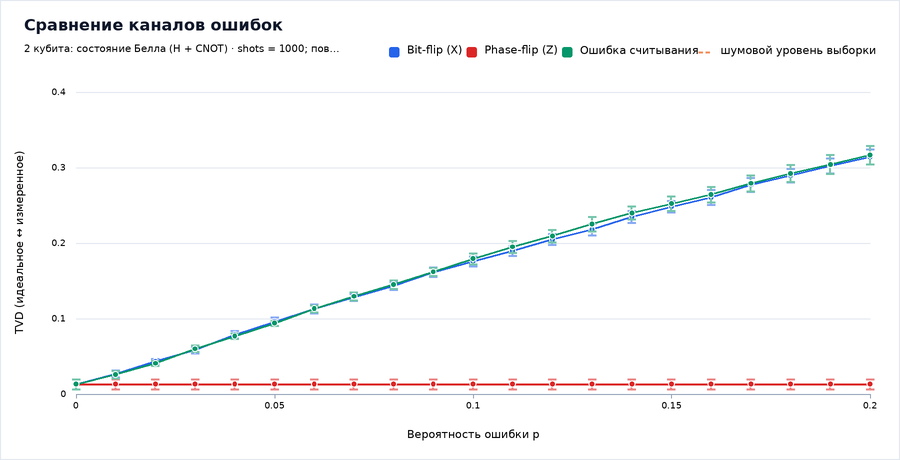

The file beside this chart, header and first rows:
# Сравнение каналов ошибок; shots = 1000…
Вид эксперимента, Серия, Параметр, Повтор, TVD, Шумовой уровень, Целевая вероятность, shots, seed
Сравнение каналов ошибок, Bit-flip (X), 0.0, 1, 0.009, 0.009, 0.509, 1000, 9943
Сравнение каналов ошибок, Bit-flip (X), 0.0, 2, 0.017, 0.017, 0.483, 1000, 17862
Сравнение каналов ошибок, Bit-flip (X), 0.0, 3, 0.029, 0.029, 0.471, 1000, 25781
Сравнение каналов ошибок, Bit-flip (X), 0.0, 4, 0.001, 0.001, 0.499, 1000, 33700
Сравнение каналов ошибок, Bit-flip (X), 0.0, 5, 0.006, 0.006, 0.506, 1000, 41619
Сравнение каналов ошибок, Bit-flip (X), 0.0, 6, 0.001, 0.001, 0.501, 1000, 49538
Сравнение каналов ошибок, Bit-flip (X), 0.0, 7, 0.005, 0.005, 0.505, 1000, 57457
Сравнение каналов ошибок, Bit-flip (X), 0.0, 8, 0.028, 0.028, 0.528, 1000, 65376
Сравнение каналов ошибок, Bit-flip (X), 0.0, 9, 0.021, 0.021, 0.479, 1000, 73295
Сравнение каналов ошибок, Bit-flip (X), 0.0, 10, 0.013, 0.013, 0.513, 1000, 81214
Сравнение каналов ошибок, Bit-flip (X), 0.01, 1, 0.02, 0.009, 0.504, 1000, 9943
Сравнение каналов ошибок, Bit-flip (X), 0.01, 2, 0.031, 0.017, 0.469, 1000, 17862
Сравнение каналов ошибок, Bit-flip (X), 0.01, 3, 0.039, 0.029, 0.461, 1000, 25781
Сравнение каналов ошибок, Bit-flip (X), 0.01, 4, 0.021, 0.001, 0.486, 1000, 33700
Сравнение каналов ошибок, Bit-flip (X), 0.01, 5, 0.02, 0.006, 0.496, 1000, 41619
Сравнение каналов ошибок, Bit-flip (X), 0.01, 6, 0.02, 0.001, 0.491, 1000, 49538
Сравнение каналов ошибок, Bit-flip (X), 0.01, 7, 0.024, 0.005, 0.491, 1000, 57457
Сравнение каналов ошибок, Bit-flip (X), 0.01, 8, 0.035, 0.028, 0.518, 1000, 65376
Сравнение каналов ошибок, Bit-flip (X), 0.01, 9, 0.033, 0.021, 0.467, 1000, 73295
Сравнение каналов ошибок, Bit-flip (X), 0.01, 10, 0.026, 0.013, 0.504, 1000, 81214
Сравнение каналов ошибок, Bit-flip (X), 0.02, 1, 0.035, 0.009, 0.493, 1000, 9943
Сравнение каналов ошибок, Bit-flip (X), 0.02, 2, 0.049, 0.017, 0.462, 1000, 17862
Сравнение каналов ошибок, Bit-flip (X), 0.02, 3, 0.05, 0.029, 0.45, 1000, 25781
Сравнение каналов ошибок, Bit-flip (X), 0.02, 4, 0.044, 0.001, 0.474, 1000, 33700
Сравнение каналов ошибок, Bit-flip (X), 0.02, 5, 0.036, 0.006, 0.487, 1000, 41619
Сравнение каналов ошибок, Bit-flip (X), 0.02, 6, 0.043, 0.001, 0.481, 1000, 49538
Сравнение каналов ошибок, Bit-flip (X), 0.02, 7, 0.042, 0.005, 0.482, 1000, 57457
Сравнение каналов ошибок, Bit-flip (X), 0.02, 8, 0.05, 0.028, 0.513, 1000, 65376
Сравнение каналов ошибок, Bit-flip (X), 0.02, 9, 0.039, 0.021, 0.461, 1000, 73295
Сравнение каналов ошибок, Bit-flip (X), 0.02, 10, 0.046, 0.013, 0.498, 1000, 81214
Сравнение каналов ошибок, Bit-flip (X), 0.03, 1, 0.053, 0.009, 0.483, 1000, 9943
Сравнение каналов ошибок, Bit-flip (X), 0.03, 2, 0.07, 0.017, 0.454, 1000, 17862
Сравнение каналов ошибок, Bit-flip (X), 0.03, 3, 0.058, 0.029, 0.442, 1000, 25781
Сравнение каналов ошибок, Bit-flip (X), 0.03, 4, 0.06, 0.001, 0.466, 1000, 33700
Сравнение каналов ошибок, Bit-flip (X), 0.03, 5, 0.049, 0.006, 0.48, 1000, 41619
Сравнение каналов ошибок, Bit-flip (X), 0.03, 6, 0.054, 0.001, 0.474, 1000, 49538
Сравнение каналов ошибок, Bit-flip (X), 0.03, 7, 0.061, 0.005, 0.471, 1000, 57457
Сравнение каналов ошибок, Bit-flip (X), 0.03, 8, 0.059, 0.028, 0.5, 1000, 65376
Сравнение каналов ошибок, Bit-flip (X), 0.03, 9, 0.05, 0.021, 0.452, 1000, 73295
Сравнение каналов ошибок, Bit-flip (X), 0.03, 10, 0.069, 0.013, 0.491, 1000, 81214
Сравнение каналов ошибок, Bit-flip (X), 0.04, 1, 0.077, 0.009, 0.469, 1000, 9943
Сравнение каналов ошибок, Bit-flip (X), 0.04, 2, 0.092, 0.017, 0.445, 1000, 17862
Сравнение каналов ошибок, Bit-flip (X), 0.04, 3, 0.078, 0.029, 0.436, 1000, 25781
Сравнение каналов ошибок, Bit-flip (X), 0.04, 4, 0.075, 0.001, 0.46, 1000, 33700
Сравнение каналов ошибок, Bit-flip (X), 0.04, 5, 0.073, 0.006, 0.468, 1000, 41619
Сравнение каналов ошибок, Bit-flip (X), 0.04, 6, 0.065, 0.001, 0.47, 1000, 49538
Сравнение каналов ошибок, Bit-flip (X), 0.04, 7, 0.084, 0.005, 0.462, 1000, 57457
Сравнение каналов ошибок, Bit-flip (X), 0.04, 8, 0.087, 0.028, 0.489, 1000, 65376
Сравнение каналов ошибок, Bit-flip (X), 0.04, 9, 0.07, 0.021, 0.44, 1000, 73295
Сравнение каналов ошибок, Bit-flip (X), 0.04, 10, 0.087, 0.013, 0.484, 1000, 81214
Сравнение каналов ошибок, Bit-flip (X), 0.05, 1, 0.097, 0.009, 0.457, 1000, 9943
Сравнение каналов ошибок, Bit-flip (X), 0.05, 2, 0.108, 0.017, 0.437, 1000, 17862
Сравнение каналов ошибок, Bit-flip (X), 0.05, 3, 0.086, 0.029, 0.434, 1000, 25781
Сравнение каналов ошибок, Bit-flip (X), 0.05, 4, 0.09, 0.001, 0.454, 1000, 33700
Сравнение каналов ошибок, Bit-flip (X), 0.05, 5, 0.094, 0.006, 0.457, 1000, 41619
Сравнение каналов ошибок, Bit-flip (X), 0.05, 6, 0.083, 0.001, 0.461, 1000, 49538
Сравнение каналов ошибок, Bit-flip (X), 0.05, 7, 0.103, 0.005, 0.455, 1000, 57457
Сравнение каналов ошибок, Bit-flip (X), 0.05, 8, 0.106, 0.028, 0.477, 1000, 65376
Сравнение каналов ошибок, Bit-flip (X), 0.05, 9, 0.088, 0.021, 0.429, 1000, 73295
... 571 more rows
